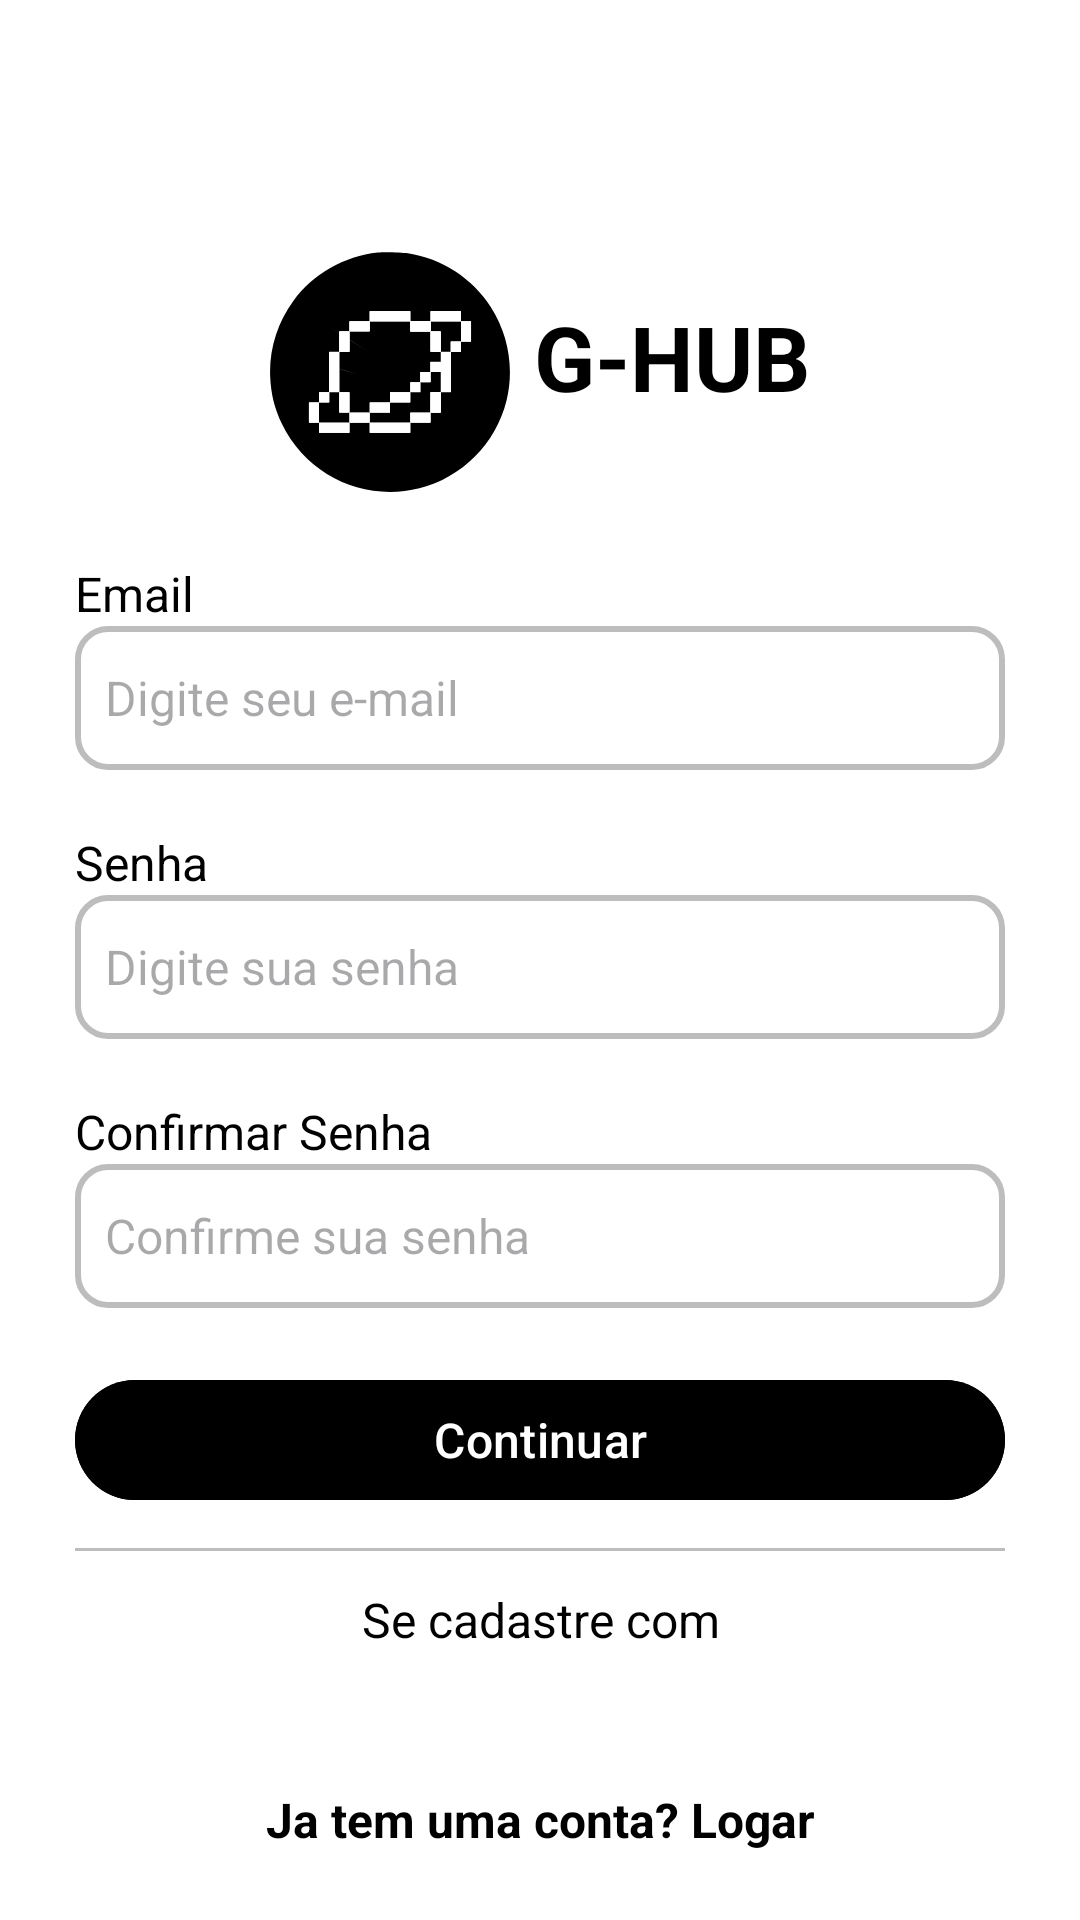

The Android layout XML behind this screen, and the referenced resources:
<!-- AndroidManifest.xml: application theme Theme.GHub -->
<!-- res/layout/fragment_register.xml -->
<?xml version="1.0" encoding="utf-8"?>
<androidx.constraintlayout.widget.ConstraintLayout xmlns:android="http://schemas.android.com/apk/res/android"
    xmlns:tools="http://schemas.android.com/tools"
    android:layout_width="match_parent"
    android:layout_height="match_parent"
    xmlns:app="http://schemas.android.com/apk/res-auto"
    tools:context=".ui.auth.RegisterFragment">

    <LinearLayout
        android:id="@+id/linearLayout2"
        android:layout_width="match_parent"
        android:layout_height="wrap_content"
        android:orientation="horizontal"
        android:gravity="center"
        android:layout_marginTop="84dp"
        app:layout_constraintTop_toTopOf="parent"
        app:layout_constraintStart_toStartOf="parent"
        app:layout_constraintEnd_toEndOf="parent">

        <ImageView
            android:id="@+id/logoG"
            android:layout_width="80dp"
            android:layout_height="80dp"
            android:src="@drawable/ic_logo"
            android:layout_marginEnd="8dp" />

        <TextView
            android:id="@+id/textView"
            android:layout_width="wrap_content"
            android:layout_height="wrap_content"
            android:text="G-HUB"
            android:layout_marginBottom="5dp"
            android:textSize="30sp"
            android:textStyle="bold"
            android:layout_gravity="center_vertical"
            />
    </LinearLayout>

    <LinearLayout
        android:id="@+id/linearLayout"
        android:layout_width="0dp"
        android:layout_height="wrap_content"
        android:layout_marginHorizontal="25dp"
        android:orientation="vertical"
        app:layout_constraintBottom_toBottomOf="parent"
        app:layout_constraintEnd_toEndOf="parent"
        app:layout_constraintStart_toStartOf="parent"
        app:layout_constraintTop_toBottomOf="@+id/linearLayout2"
        >

        <TextView
            android:layout_width="wrap_content"
            android:layout_height="wrap_content"
            android:text="Email"
            app:layout_constraintTop_toBottomOf="@+id/textView" />

        <EditText
            android:id="@+id/registerEmail"
            android:layout_width="match_parent"
            android:layout_height="48dp"
            android:background="@drawable/bg_edit_text"
            android:paddingLeft="10dp"
            android:hint="Digite seu e-mail" />

        <TextView
            android:layout_width="wrap_content"
            android:layout_height="wrap_content"
            android:layout_marginTop="20dp"
            android:text="Senha" />

        <EditText
            android:id="@+id/registerPassword"
            android:layout_width="match_parent"
            android:layout_height="48dp"
            android:background="@drawable/bg_edit_text"
            android:paddingLeft="10dp"
            android:inputType="textPassword"
            android:hint="Digite sua senha" />

        <TextView
            android:layout_width="wrap_content"
            android:layout_height="wrap_content"
            android:layout_marginTop="20dp"
            android:text="Confirmar Senha" />

        <EditText
            android:id="@+id/confirmPassword"
            android:layout_width="match_parent"
            android:layout_height="48dp"
            android:background="@drawable/bg_edit_text"
            android:paddingLeft="10dp"
            android:inputType="textPassword"
            android:hint="Confirme sua senha" />

        <com.google.android.material.button.MaterialButton
            android:id="@+id/btnNextStep"
            android:layout_width="match_parent"
            android:layout_height="wrap_content"
            android:layout_marginTop="20dp"
            android:backgroundTint="@color/black"
            android:text="Continuar" />


        <View
            android:layout_width="match_parent"
            android:layout_height="1dp"
            android:layout_marginVertical="12dp"
            android:background="#BDBDBD" />

        <TextView
            android:layout_width="match_parent"
            android:layout_height="wrap_content"
            android:text="Se cadastre com"
            android:textAlignment="center" />

        <ImageView
            android:id="@+id/btnCadastroGoogle"
            android:layout_width="30dp"
            android:layout_height="30dp"
            android:layout_gravity="center"
            android:layout_marginTop="5dp"
            android:src="@drawable/google" />

        <TextView
            android:id="@+id/btnReturnLogin"
            android:layout_width="match_parent"
            android:layout_height="wrap_content"
            android:layout_marginTop="10dp"
            android:text="Ja tem uma conta? Logar"
            android:textAlignment="center"
            android:textStyle="bold" />

    </LinearLayout>

</androidx.constraintlayout.widget.ConstraintLayout>
<!-- resources referenced by this layout -->
<resources>
  <color name="black">#FF000000</color>
  <!-- drawable bg_edit_text (drawable) -->
  <?xml version="1.0" encoding="utf-8"?>
  <shape xmlns:android="http://schemas.android.com/apk/res/android"
      android:shape="rectangle">
  
      <solid android:color="@color/white"/>
      <corners android:radius="10dp"/>
  
      <stroke
          android:width="2dp"
          android:color="#BDBDBD" />
  
  
  
  
  </shape>
  <!-- drawable ic_logo: vector/xml drawable (drawable, 15435 chars, omitted) -->
  <style name="Theme.GHub" parent="Base.Theme.GHub" />
  <color name="white">#FFFFFFFF</color>
  <style name="Base.Theme.GHub" parent="Theme.Material3.DayNight.NoActionBar">
  
          <item name="android:textSize">16dp</item>
  
          <item name="android:textColor">@color/black</item>
  
          
          <item name="colorPrimary">@color/black</item>
  
          
          <item name="colorPrimaryVariant">@color/gray</item>
  
          
          <item name="colorOnPrimary">@android:color/white</item>
  
          <item name="android:windowBackground">@color/app_background_color</item>
  
  
      </style>
  <color name="gray">#757474</color>
  <color name="app_background_color">#FFFFFF</color>
</resources>
